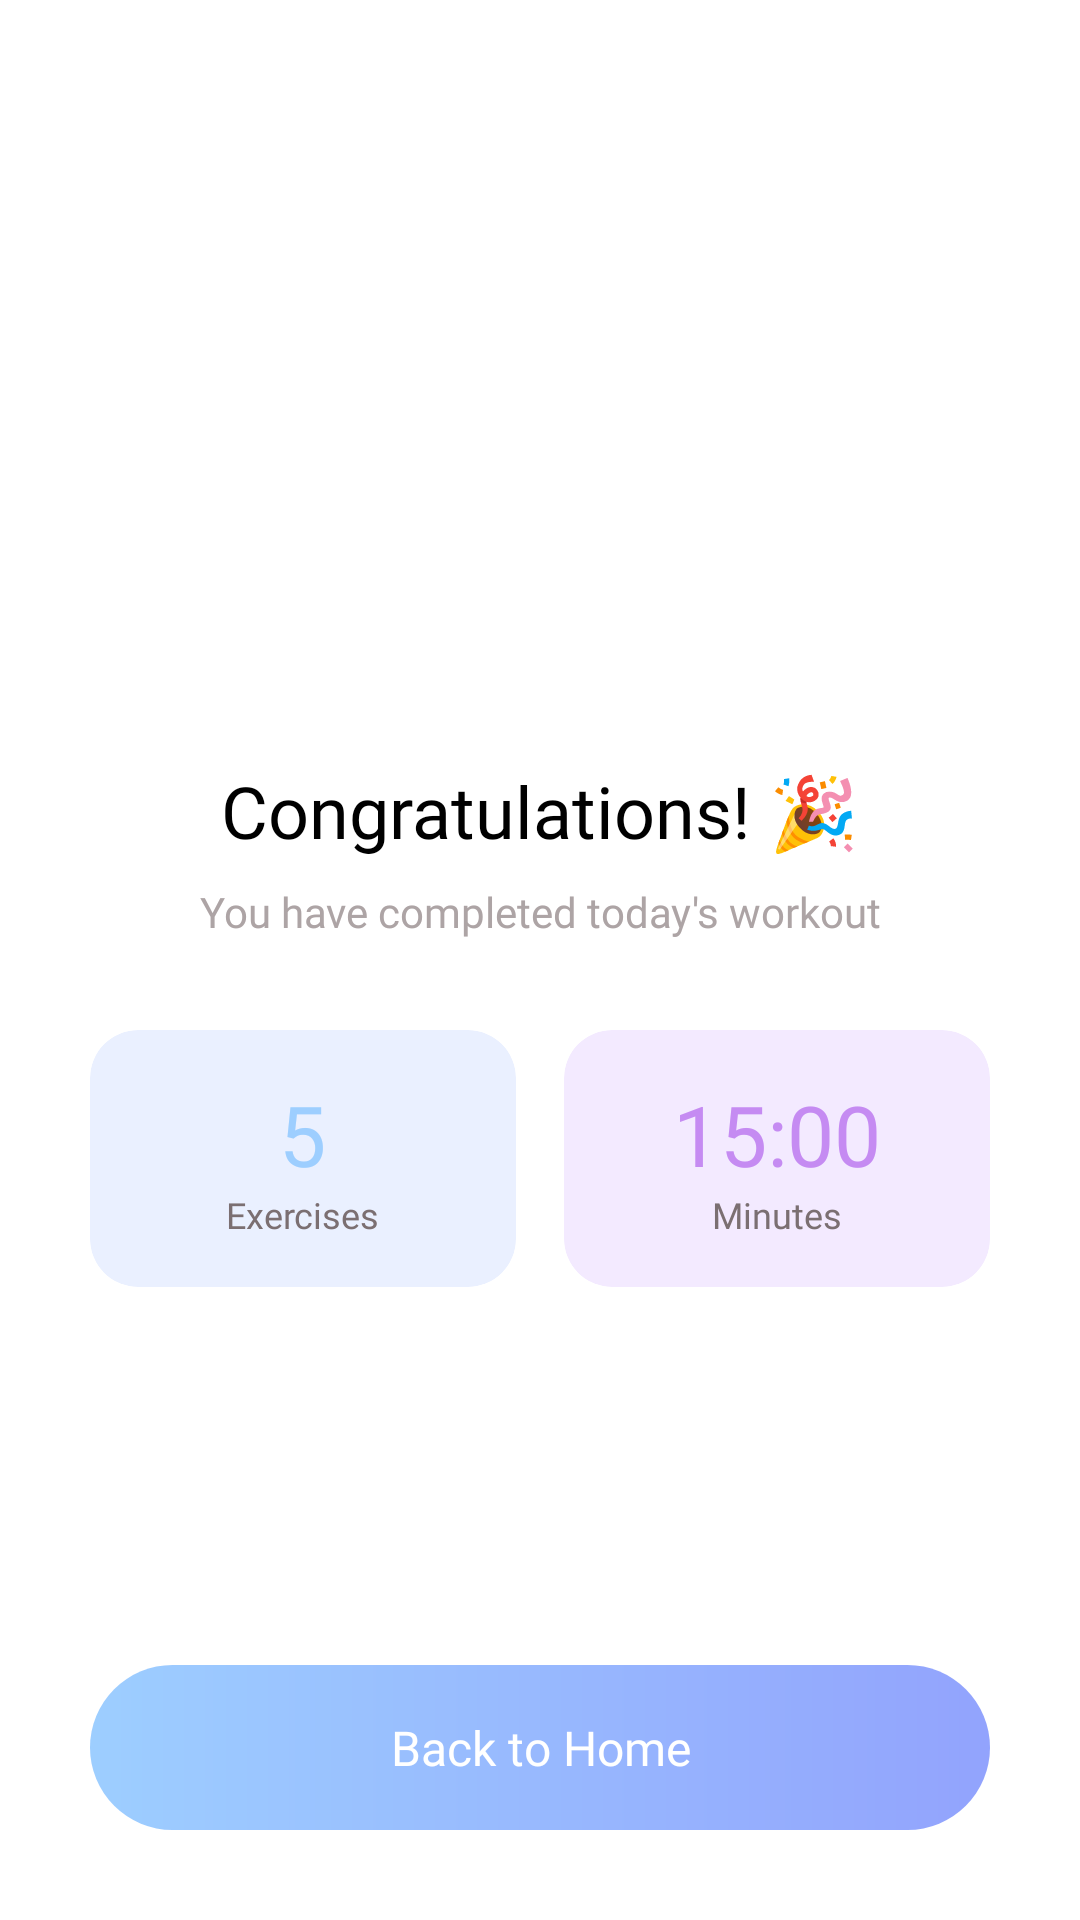

The Android layout XML behind this screen, and the referenced resources:
<!-- AndroidManifest.xml: application theme Theme.FitAI -->
<!-- res/layout/activity_workout_complete.xml -->
<?xml version="1.0" encoding="utf-8"?>
<LinearLayout xmlns:android="http://schemas.android.com/apk/res/android"
    android:layout_width="match_parent"
    android:layout_height="match_parent"
    android:orientation="vertical"
    android:gravity="center"
    android:background="@color/white"
    android:padding="30dp">

    
    <ImageView
        android:layout_width="200dp"
        android:layout_height="200dp"
        android:src="@drawable/complete_workout"
        android:scaleType="fitCenter" />

    
    <TextView
        android:layout_width="wrap_content"
        android:layout_height="wrap_content"
        android:text="Congratulations! 🎉"
        android:textSize="24sp"
        android:textColor="@color/black"
        android:fontFamily="@font/poppins_bold"
        android:layout_marginTop="24dp" />

    <TextView
        android:id="@+id/tvCompleteMsg"
        android:layout_width="wrap_content"
        android:layout_height="wrap_content"
        android:text="You have completed today's workout"
        android:textSize="14sp"
        android:textColor="#ADA4A5"
        android:fontFamily="@font/poppins_regular"
        android:gravity="center"
        android:layout_marginTop="8dp" />

    
    <LinearLayout
        android:layout_width="match_parent"
        android:layout_height="wrap_content"
        android:orientation="horizontal"
        android:layout_marginTop="30dp"
        android:gravity="center">

        
        <androidx.cardview.widget.CardView
            android:layout_width="0dp"
            android:layout_height="wrap_content"
            android:layout_weight="1"
            android:layout_marginEnd="8dp"
            app:cardCornerRadius="16dp"
            app:cardElevation="0dp"
            app:cardBackgroundColor="#EAF0FF"
            xmlns:app="http://schemas.android.com/apk/res-auto">

            <LinearLayout
                android:layout_width="match_parent"
                android:layout_height="wrap_content"
                android:orientation="vertical"
                android:gravity="center"
                android:padding="16dp">

                <TextView
                    android:id="@+id/tvExDone"
                    android:layout_width="wrap_content"
                    android:layout_height="wrap_content"
                    android:text="5"
                    android:textSize="28sp"
                    android:textColor="#9DCEFF"
                    android:fontFamily="@font/poppins_bold" />

                <TextView
                    android:layout_width="wrap_content"
                    android:layout_height="wrap_content"
                    android:text="Exercises"
                    android:textSize="12sp"
                    android:textColor="#7B6F72"
                    android:fontFamily="@font/poppins_regular" />
            </LinearLayout>
        </androidx.cardview.widget.CardView>

        
        <androidx.cardview.widget.CardView
            android:layout_width="0dp"
            android:layout_height="wrap_content"
            android:layout_weight="1"
            android:layout_marginStart="8dp"
            app:cardCornerRadius="16dp"
            app:cardElevation="0dp"
            app:cardBackgroundColor="#F3EAFF"
            xmlns:app="http://schemas.android.com/apk/res-auto">

            <LinearLayout
                android:layout_width="match_parent"
                android:layout_height="wrap_content"
                android:orientation="vertical"
                android:gravity="center"
                android:padding="16dp">

                <TextView
                    android:id="@+id/tvTimeDone"
                    android:layout_width="wrap_content"
                    android:layout_height="wrap_content"
                    android:text="15:00"
                    android:textSize="28sp"
                    android:textColor="#C58BF2"
                    android:fontFamily="@font/poppins_bold" />

                <TextView
                    android:layout_width="wrap_content"
                    android:layout_height="wrap_content"
                    android:text="Minutes"
                    android:textSize="12sp"
                    android:textColor="#7B6F72"
                    android:fontFamily="@font/poppins_regular" />
            </LinearLayout>
        </androidx.cardview.widget.CardView>
    </LinearLayout>

    
    <View
        android:layout_width="match_parent"
        android:layout_height="0dp"
        android:layout_weight="1" />

    
    <TextView
        android:id="@+id/btnBackToHome"
        android:layout_width="match_parent"
        android:layout_height="55dp"
        android:text="Back to Home"
        android:textColor="@color/white"
        android:textSize="16sp"
        android:fontFamily="@font/poppins_bold"
        android:background="@drawable/btn_gradient_bg"
        android:gravity="center" />

</LinearLayout>
<!-- resources referenced by this layout -->
<resources>
  <color name="black">#FF000000</color>
  <color name="white">#FFFFFFFF</color>
  <!-- drawable btn_gradient_bg (drawable) -->
  <?xml version="1.0" encoding="utf-8"?>
  <shape xmlns:android="http://schemas.android.com/apk/res/android" android:shape="rectangle">
      <gradient
          android:startColor="#92A3FD"
          android:endColor="#9DCEFF"
          android:angle="180"
          android:type="linear"/>
      <corners android:radius="99dp"/>
  </shape>
  <style name="Theme.FitAI" parent="Theme.MaterialComponents.Light.NoActionBar">
          <item name="colorPrimary">@color/primary_blue</item>
          <item name="colorPrimaryVariant">@color/primary_light_blue</item>
          <item name="colorOnPrimary">@color/white</item>
          <item name="colorSecondary">@color/primary_purple</item>
          <item name="colorOnSecondary">@color/white</item>
          <item name="colorSurface">@color/background_white</item>
          <item name="android:colorBackground">@color/background_white</item>
          <item name="android:statusBarColor" tools:targetApi="l">@color/background_white</item>
          <item name="android:windowLightStatusBar" tools:targetApi="m">true</item>
      </style>
  <color name="primary_blue">#92A3FD</color>
  <color name="primary_light_blue">#9DCEFF</color>
  <color name="primary_purple">#C58BF2</color>
  <color name="background_white">#FFFFFF</color>
</resources>
